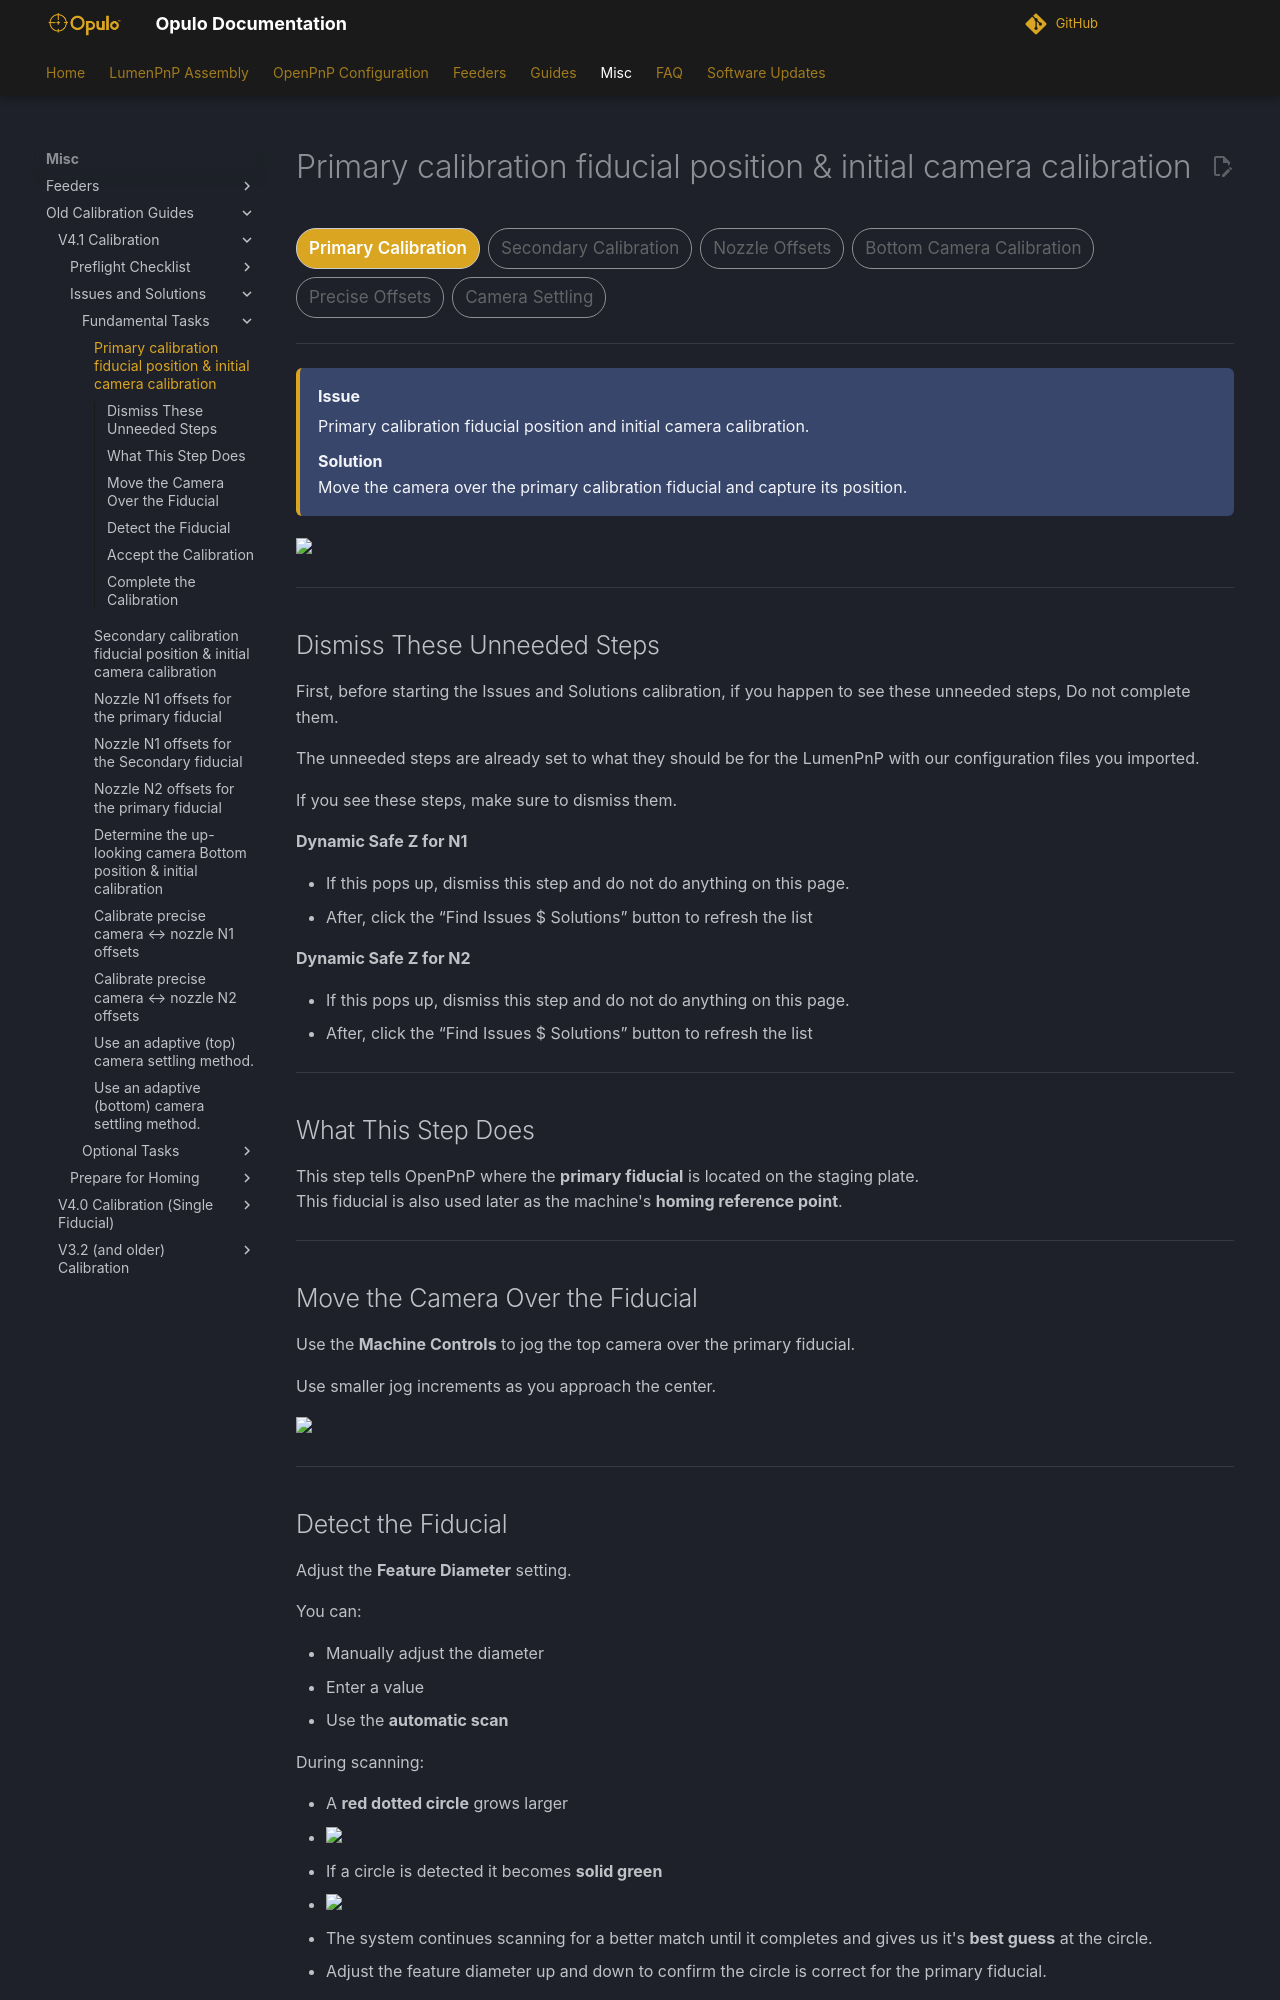

repository: opulo-inc/docs · page: openpnp/v4-1/issues-solutions/fundamental/primary-cal-fid-pos/index.html · generator: mkdocs

# Primary calibration fiducial position & initial camera calibration

<div class="progress-container">
  <div class="progress-step progress-current">Primary Calibration</div>
  <div class="progress-step">Secondary Calibration</div>
  <div class="progress-step">Nozzle Offsets</div>
  <div class="progress-step">Bottom Camera Calibration</div>
  <div class="progress-step">Precise Offsets</div>
  <div class="progress-step">Camera Settling</div>
</div>

---

<div class="issue-solution">

<div class="issue-label">
Issue
</div>

Primary calibration fiducial position and initial camera calibration.

<div class="solution-label">
Solution
</div>

Move the camera over the primary calibration fiducial and capture its position.

</div>

<img src="../images/task-01-primary-cal-fid-position.webp" width="100%">

---

## Dismiss These Unneeded Steps

First, before starting the Issues and Solutions calibration, if you happen to see these unneeded steps, Do not complete them.

The unneeded steps are already set to what they should be for the LumenPnP with our configuration files you imported.

If you see these steps, make sure to dismiss them.

**Dynamic Safe Z for N1**

* If this pops up, dismiss this step and do not do anything on this page.
* After, click the “Find Issues $ Solutions” button to refresh the list

**Dynamic Safe Z for N2**

* If this pops up, dismiss this step and do not do anything on this page.
* After, click the “Find Issues $ Solutions” button to refresh the list

---

## What This Step Does

This step tells OpenPnP where the **primary fiducial** is located on the staging plate.  
This fiducial is also used later as the machine's **homing reference point**.

---

## Move the Camera Over the Fiducial

Use the **Machine Controls** to jog the top camera over the primary fiducial.

Use smaller jog increments as you approach the center.

<img src="../../../preflight/homing-prep/images/home-machine-controls.webp" width="40%">

---
